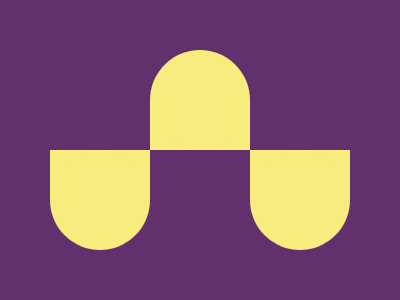

Write a web page that renders exactly this picture using CSS.

<!DOCTYPE html>
<html lang="en">
    <head>
        <meta charset="UTF-8" />
        <meta http-equiv="X-UA-Compatible" content="IE=edge" />
        <meta name="viewport" content="width=device-width, initial-scale=1.0" />
        <title>Document</title>
    </head>

    <style>
        * {
            margin: 0;
            padding: 0;
        }

        body {
            background: #62306d;
        }

        .square {
            width: 100px;
            height: 50px;
            background: #f7ec7d;
        }
        .circle {
            width: 100px;
            height: 100px;
            border-radius: 50%;
            background: #f7ec7d;
            position: absolute;
            top: 0px;
        }
        .shape {
            position: relative;
        }

        .row {
            display: flex;
            justify-content: center;
        }
        .pirple {
            background: #62306d;
        }

        .reversed {
            transform: rotate(180deg);
            top: 100px;
        }
        .down {
            position: relative;
            top: 100px;
        }
    </style>
    <body>
        <!-- here we can define just only three elements and absolute position them -->
        <!-- But here i have used the postioning as minimum as posible -->
        <!-- I used flexbox box  -->

        <div class="row">
            <div class="shape reversed">
                <div class="square pirple"></div>
                <div class="circle pirple"></div>
            </div>
            <div class="shape reversed">
                <div class="square"></div>
                <div class="circle"></div>
            </div>
            <div class="shape reversed">
                <div class="square pirple"></div>
                <div class="circle pirple"></div>
            </div>
        </div>
        <div class="row down">
            <div class="shape">
                <div class="square"></div>
                <div class="circle"></div>
            </div>
            <div class="shape">
                <div class="square pirple"></div>
                <div class="circle pirple"></div>
            </div>
            <div class="shape">
                <div class="square"></div>
                <div class="circle"></div>
            </div>
        </div>
    </body>
</html>
